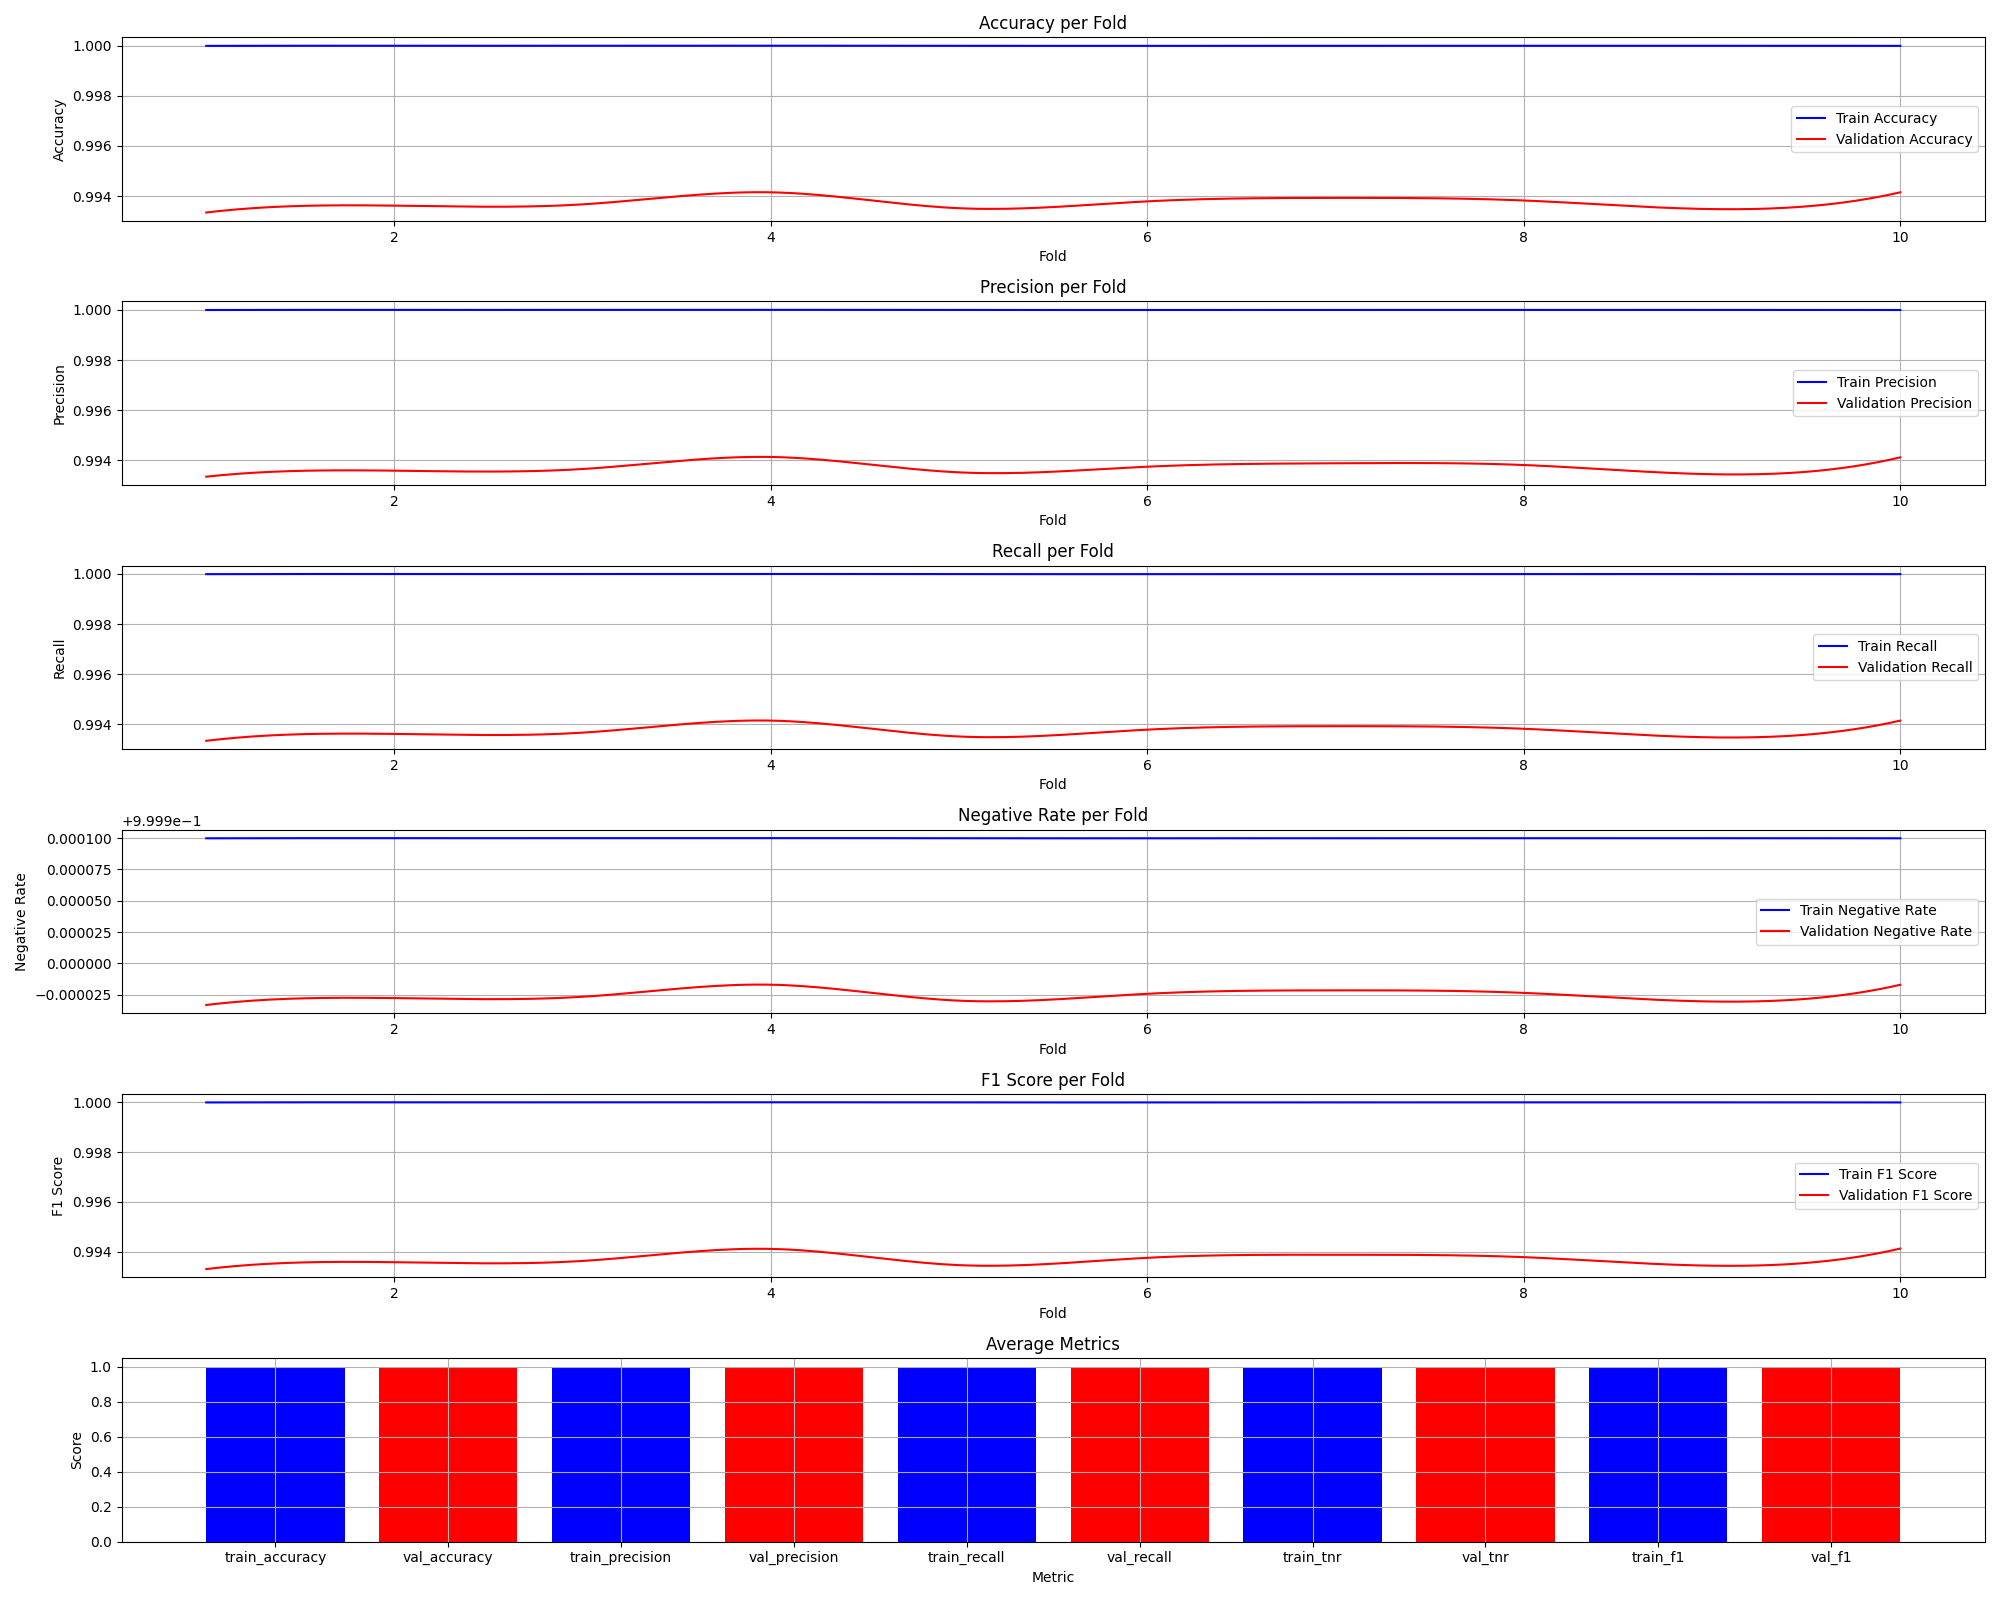

The file beside this chart, header and first rows:
fold, train_accuracy, val_accuracy, train_precision, train_recall, train_tnr, train_f1, val_precision, val_recall, val_tnr, val_f1
1, 1, 0.9933, 1, 1, 1, 1, 0.9934, 0.9933, 0.9999, 0.9933
2, 1, 0.9936, 1, 1, 1, 1, 0.9936, 0.9936, 0.9999, 0.9936
3, 1, 0.9937, 1, 1, 1, 1, 0.9937, 0.9937, 0.9999, 0.9936
4, 1.0, 0.9942, 1.0, 1.0, 1.0, 1.0, 0.9941, 0.9942, 0.9999, 0.9941
5, 1, 0.9935, 1, 1, 1, 1, 0.9935, 0.9935, 0.9999, 0.9935
6, 1, 0.9938, 1, 1, 1, 1, 0.9937, 0.9938, 0.9999, 0.9938
7, 1, 0.9939, 1, 1, 1, 1, 0.9939, 0.9939, 0.9999, 0.9939
8, 1, 0.9938, 1, 1, 1, 1, 0.9938, 0.9938, 0.9999, 0.9938
9, 1, 0.9935, 1, 1, 1, 1, 0.9934, 0.9935, 0.9999, 0.9934
10, 1, 0.9942, 1, 1, 1, 1, 0.9941, 0.9942, 0.9999, 0.9941
Average, 1, 0.9937, 1, 1, 1, 1, 0.9937, 0.9937, 0.9999, 0.9937
